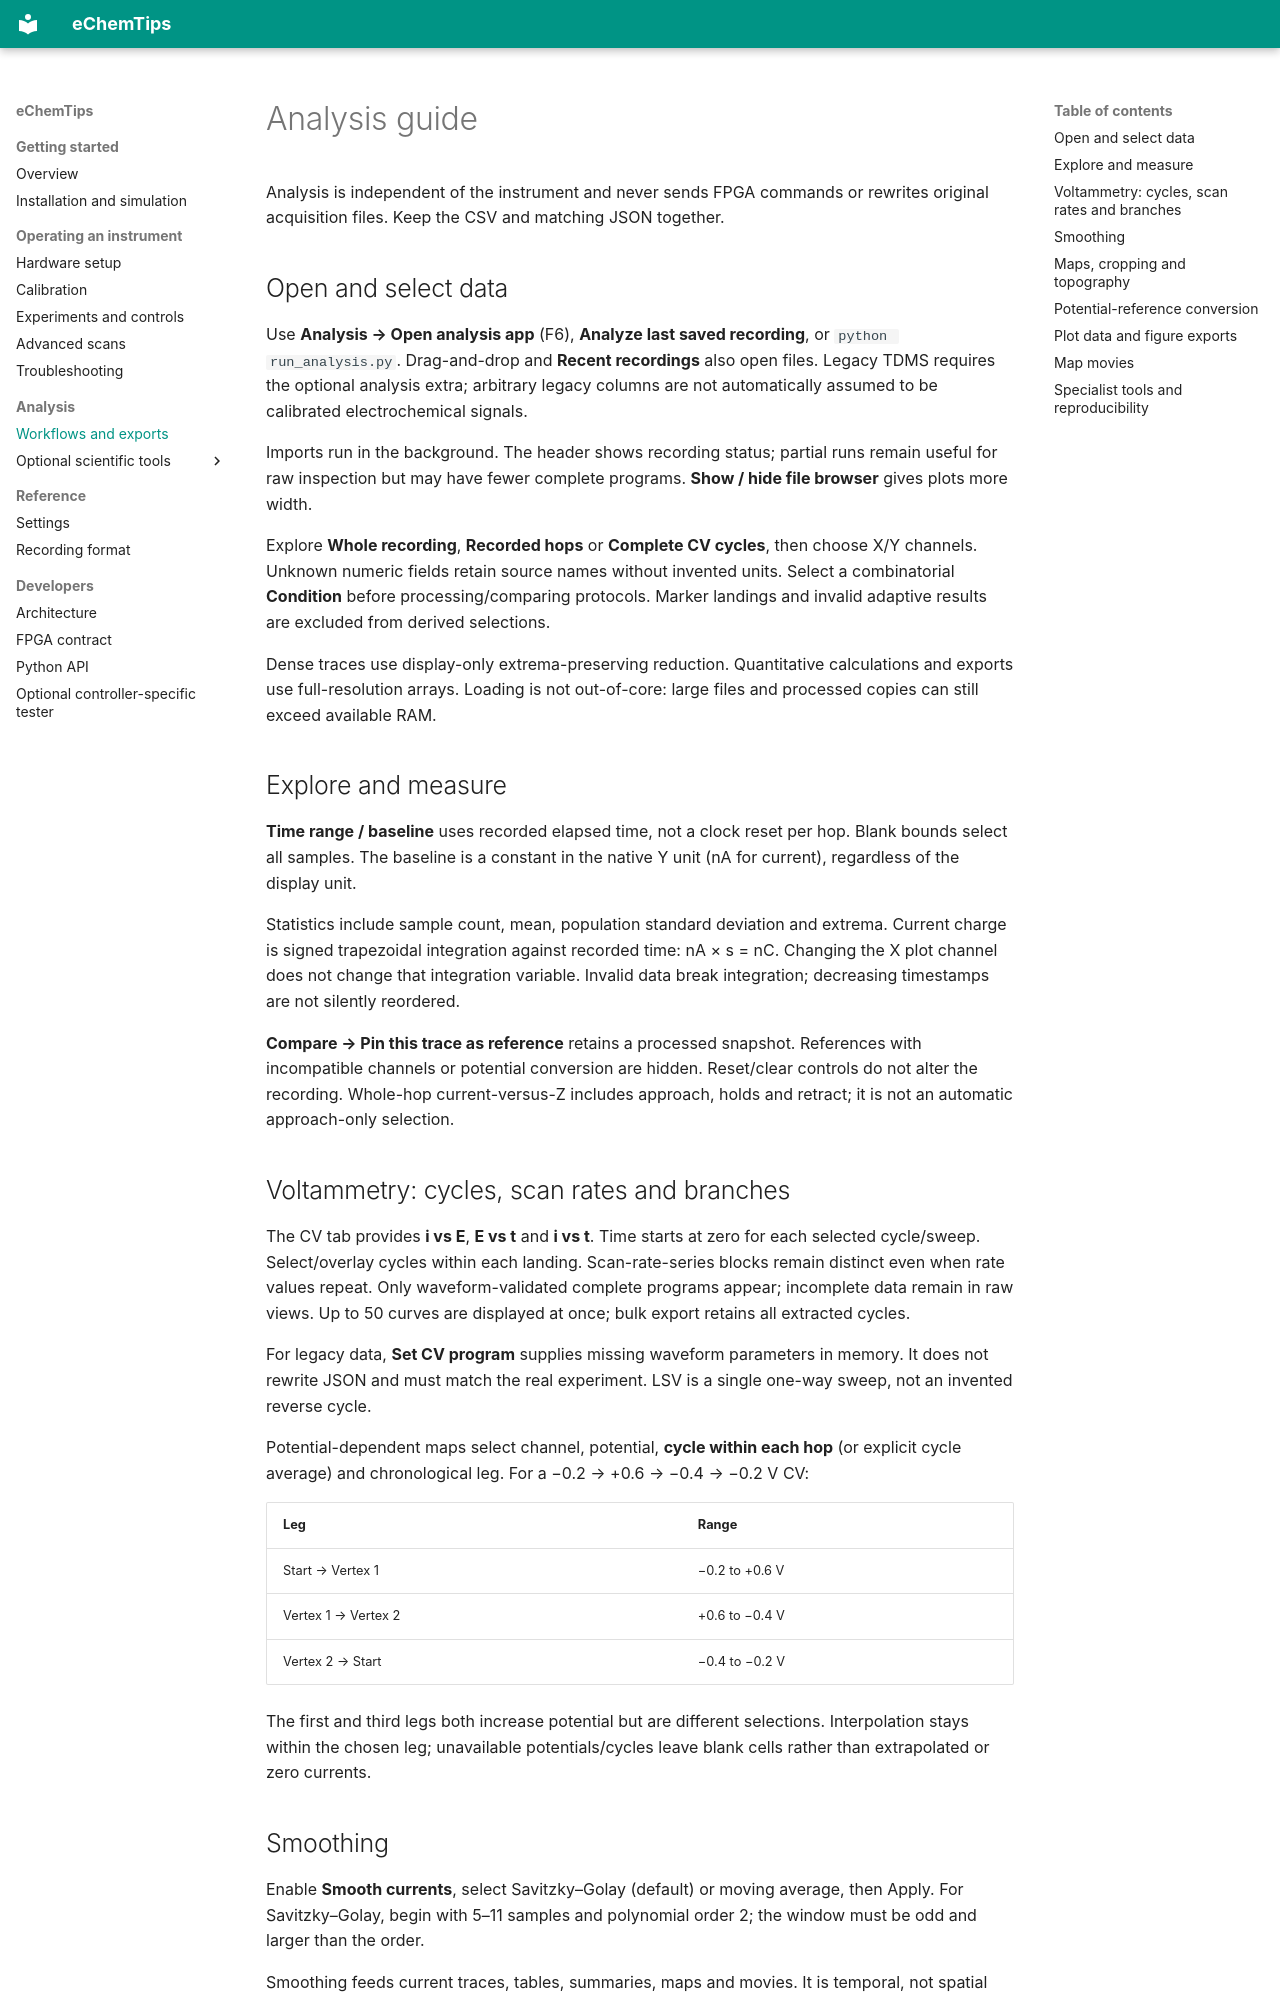

repository: aalto-ema/echemtips · page: ANALYSIS_GUIDE/index.html · generator: mkdocs

# Analysis guide

Analysis is independent of the instrument and never sends FPGA commands or
rewrites original acquisition files. Keep the CSV and matching JSON together.

## Open and select data

Use **Analysis → Open analysis app** (F6), **Analyze last saved recording**, or
`python run_analysis.py`. Drag-and-drop and **Recent recordings** also open files.
Legacy TDMS requires the optional analysis extra; arbitrary legacy columns are
not automatically assumed to be calibrated electrochemical signals.

Imports run in the background. The header shows recording status; partial runs
remain useful for raw inspection but may have fewer complete programs.
**Show / hide file browser** gives plots more width.

Explore **Whole recording**, **Recorded hops** or **Complete CV cycles**, then
choose X/Y channels. Unknown numeric fields retain source names without invented
units. Select a combinatorial **Condition** before processing/comparing protocols.
Marker landings and invalid adaptive results are excluded from derived selections.

Dense traces use display-only extrema-preserving reduction. Quantitative
calculations and exports use full-resolution arrays. Loading is not out-of-core:
large files and processed copies can still exceed available RAM.

## Explore and measure

**Time range / baseline** uses recorded elapsed time, not a clock reset per hop.
Blank bounds select all samples. The baseline is a constant in the native Y
unit (nA for current), regardless of the display unit.

Statistics include sample count, mean, population standard deviation and extrema.
Current charge is signed trapezoidal integration against recorded time:
nA × s = nC. Changing the X plot channel does not change that integration variable.
Invalid data break integration; decreasing timestamps are not silently reordered.

**Compare → Pin this trace as reference** retains a processed snapshot.
References with incompatible channels or potential conversion are hidden.
Reset/clear controls do not alter the recording. Whole-hop current-versus-Z
includes approach, holds and retract; it is not an automatic approach-only selection.

## Voltammetry: cycles, scan rates and branches

The CV tab provides **i vs E**, **E vs t** and **i vs t**. Time starts at zero
for each selected cycle/sweep. Select/overlay cycles within each landing.
Scan-rate-series blocks remain distinct even when rate values repeat.
Only waveform-validated complete programs appear; incomplete data remain in raw views.
Up to 50 curves are displayed at once; bulk export retains all extracted cycles.

For legacy data, **Set CV program** supplies missing waveform parameters in memory.
It does not rewrite JSON and must match the real experiment. LSV is a single
one-way sweep, not an invented reverse cycle.

Potential-dependent maps select channel, potential, **cycle within each hop**
(or explicit cycle average) and chronological leg. For a
−0.2 → +0.6 → −0.4 → −0.2 V CV:

| Leg | Range |
| --- | --- |
| Start → Vertex 1 | −0.2 to +0.6 V |
| Vertex 1 → Vertex 2 | +0.6 to −0.4 V |
| Vertex 2 → Start | −0.4 to −0.2 V |

The first and third legs both increase potential but are different selections.
Interpolation stays within the chosen leg; unavailable potentials/cycles leave
blank cells rather than extrapolated or zero currents.
